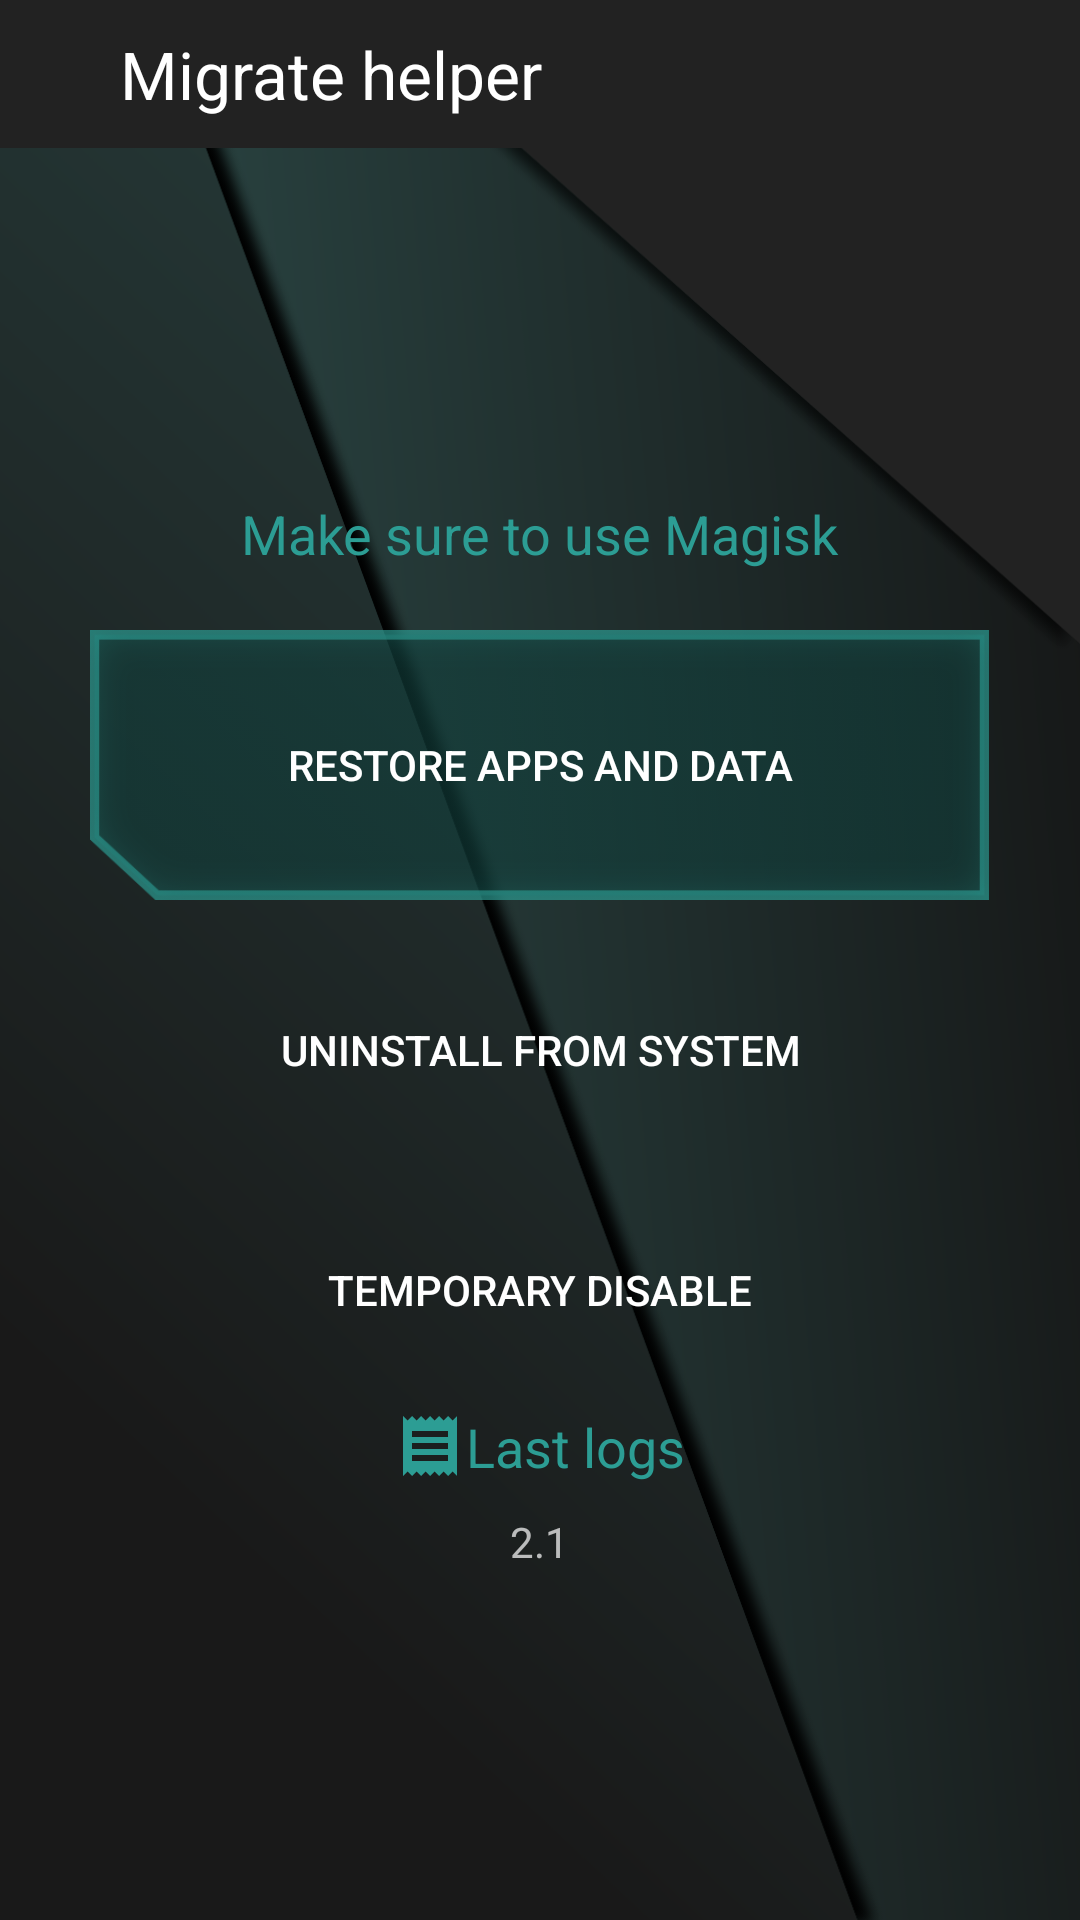

This screen was rendered from an Android layout file. Write that file and the resources it references.
<!-- AndroidManifest.xml: application theme AppTheme -->
<!-- res/layout/activity_main.xml -->
<?xml version="1.0" encoding="utf-8"?>
<LinearLayout xmlns:android="http://schemas.android.com/apk/res/android"
    xmlns:tools="http://schemas.android.com/tools"
    android:layout_width="match_parent"
    android:layout_height="match_parent"
    android:background="@drawable/helper_portrait"
    android:orientation="vertical"
    tools:context="balti.migratehelper.MainActivity">

    <LinearLayout
        android:layout_width="match_parent"
        android:layout_height="wrap_content"
        android:background="@color/colorPrimary"
        android:gravity="center_vertical"
        android:orientation="horizontal"
        android:padding="10dp">

        <ImageButton
            android:id="@+id/close_button"
            android:layout_width="wrap_content"
            android:layout_height="wrap_content"
            android:background="@android:color/transparent"
            android:foreground="?android:attr/selectableItemBackground"
            android:padding="10dp"
            android:src="@drawable/ic_close" />

        <TextView
            android:layout_width="wrap_content"
            android:layout_height="wrap_content"
            android:paddingStart="10dp"
            android:text="@string/app_name"
            android:textAppearance="?android:attr/textAppearanceLarge" />

    </LinearLayout>

    <FrameLayout
        android:layout_width="match_parent"
        android:layout_height="0dp"
        android:layout_weight="1">

        <ScrollView
            android:layout_width="wrap_content"
            android:layout_height="wrap_content"
            android:layout_gravity="center">

            <LinearLayout
                android:layout_width="match_parent"
                android:layout_height="wrap_content"
                android:layout_margin="10dp"
                android:gravity="center"
                android:orientation="vertical">

                <TextView
                    android:layout_width="wrap_content"
                    android:layout_height="wrap_content"
                    android:text="@string/please_use_magisk"
                    android:textAppearance="?android:attr/textAppearanceMedium"
                    android:textColor="@color/colorAccent" />


                <Space
                    android:layout_width="wrap_content"
                    android:layout_height="20dp" />

                <Button
                    android:id="@+id/restoreButton"
                    android:layout_width="300dp"
                    android:layout_height="90dp"
                    android:background="@drawable/restore_button"
                    android:text="@string/restore_main" />

                <Space
                    android:layout_width="wrap_content"
                    android:layout_height="20dp" />

                <Button
                    android:id="@+id/uninstall_from_system"
                    android:layout_width="300dp"
                    android:layout_height="60dp"
                    android:background="@drawable/uninstall_button"
                    android:text="@string/uninstallFromSystem" />

                <Space
                    android:layout_width="wrap_content"
                    android:layout_height="20dp" />

                <Button
                    android:id="@+id/temporary_disable"
                    android:layout_width="300dp"
                    android:layout_height="60dp"
                    android:background="@drawable/uninstall_button"
                    android:text="@string/temporary_disable" />


                <TextView
                    android:id="@+id/last_logs_textView"
                    android:layout_width="wrap_content"
                    android:layout_height="wrap_content"
                    android:layout_margin="@dimen/large_padding_width"
                    android:clickable="true"
                    android:drawableStart="@drawable/ic_log"
                    android:focusable="true"
                    android:foreground="?android:attr/selectableItemBackground"
                    android:text="@string/lastLog"
                    android:textAppearance="?android:attr/textAppearanceMedium"
                    android:textColor="@color/colorAccent" />

                <TextView
                    android:layout_width="wrap_content"
                    android:layout_height="wrap_content"
                    android:text="@string/current_version_name"
                    />

            </LinearLayout>

        </ScrollView>

    </FrameLayout>


</LinearLayout>
<!-- resources referenced by this layout -->
<resources>
  <color name="colorAccent">#2c9d94</color>
  <color name="colorPrimary">#222222</color>
  <dimen name="large_padding_width">10dp</dimen>
  <!-- drawable helper_portrait: png bitmap (drawable-nodpi, 149810 bytes) -->
  <!-- drawable ic_log (drawable) -->
  <vector android:height="24dp" android:tint="#2C9D94"
      android:viewportHeight="24.0" android:viewportWidth="24.0"
      android:width="24dp" xmlns:android="http://schemas.android.com/apk/res/android">
      <path android:fillColor="#FF000000" android:pathData="M18,17L6,17v-2h12v2zM18,13L6,13v-2h12v2zM18,9L6,9L6,7h12v2zM3,22l1.5,-1.5L6,22l1.5,-1.5L9,22l1.5,-1.5L12,22l1.5,-1.5L15,22l1.5,-1.5L18,22l1.5,-1.5L21,22L21,2l-1.5,1.5L18,2l-1.5,1.5L15,2l-1.5,1.5L12,2l-1.5,1.5L9,2 7.5,3.5 6,2 4.5,3.5 3,2v20z"/>
  </vector>
  <!-- drawable restore_button: png bitmap (drawable-nodpi, 14339 bytes) -->
  <string name="app_name">Migrate helper</string>
  <string name="current_version_name">2.1</string>
  <string name="lastLog">Last logs</string>
  <string name="please_use_magisk">Make sure to use Magisk</string>
  <string name="restore_main">Restore apps and data</string>
  <string name="temporary_disable">Temporary disable</string>
  <string name="uninstallFromSystem">Uninstall from system</string>
  <style name="AppTheme" parent="Theme.AppCompat">
          
          <item name="colorPrimary">@color/colorPrimary</item>
          <item name="colorPrimaryDark">@color/colorPrimaryDark</item>
          <item name="colorAccent">@color/colorAccent</item>
          <item name="windowNoTitle">true</item>
      </style>
  <color name="colorPrimaryDark">#222222</color>
</resources>
